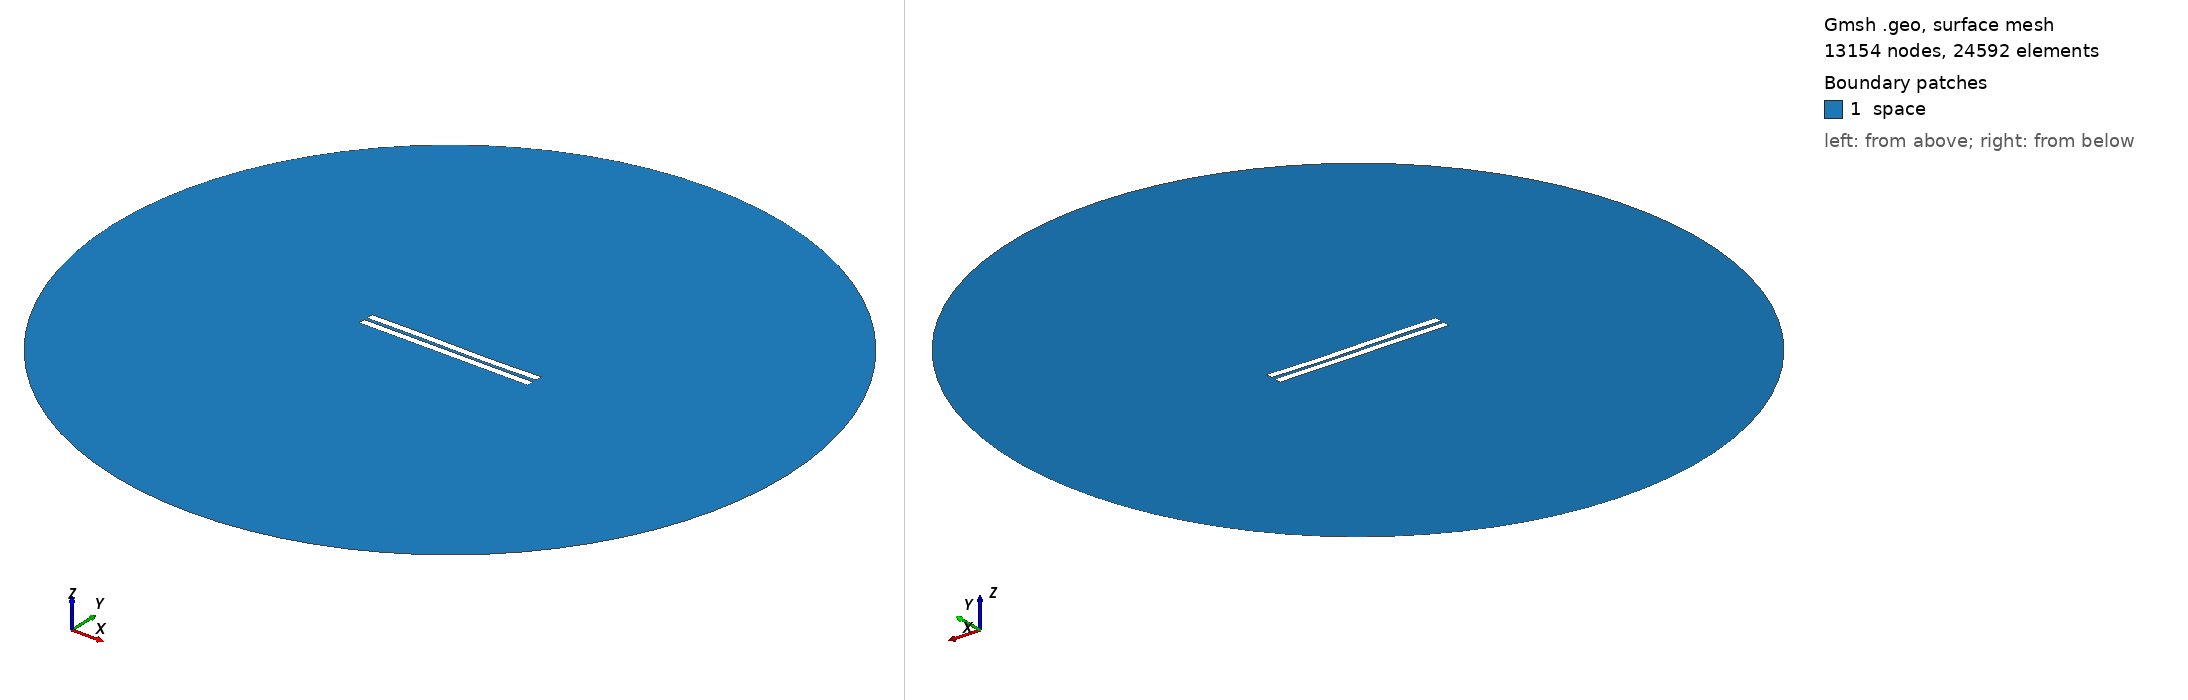

Gmsh geometry script, surface-meshed: 13154 nodes, 24592 surface elements. Boundary patches (legend numbers): 1 space. Left view from above one corner, right view from below the opposite corner. Legend entries are the model's physical surfaces. The drawing asked Gmsh for element sizes between 1% and 20% of the model's largest extent; the script's own settings can give other sizes.

=== 1548.geo (drawn) ===
//---------------------------------------
// Geometry kernel
//---------------------------------------

SetFactory("OpenCASCADE");



//---------------------------------------
// Parameters of the geometry
//---------------------------------------

// Overetch of the upper plate
overetch = 0.0;

// Distance between the plates
distance = 2.0;

// Discretization over the x axis (for the deformation)
nx = 50; 

// Length of the plate
L = 100 - overetch; 

// Number of modes
n = 4; 

// 1st mode coefficient
coeff(1) = 0.0;
beta(1) = 0.596864 * 3.1415926535 / L;

// 2nd mode coefficient
coeff(2) = -0.075;
beta(2) = 1.49418 * 3.1415926535 / L;

// 3rd mode coefficient
coeff(3) = 0.15;
beta(3) = 2.50025 * 3.1415926535 / L;

// 4th mode coefficient
coeff(4) = 0.0;
beta(4) = 3.49999 * 3.1415926535 / L;



//---------------------------------------
// Upper plate (deformed rectangle)
//---------------------------------------

// Coordiantes of the upper plate
xmin = -50;
xmax = 50 - overetch;

// Height of the upper plate
yheight = 4 - 2 * overetch;

// Indexes of the points
UpperID[] = {};
LowerID[] = {};
LeftID[] = {};
RightID[] = {};

// Point index
p = 1;

// Horizontal edges
For i In {1:nx}
    x = xmin + (i-1)*(xmax - xmin)/(nx-1);

    y_bottom = distance / 2 + overetch;
    For j In {1:n}
        C = (Cosh(beta(j)*L) + Cos(beta(j)*L)) / (Sinh(beta(j)*L) + Sin(beta(j)*L));
        y_bottom  = y_bottom + coeff(j) * (Cosh(beta(j)*(x+50)) - Cos(beta(j)*(x+50)) - C * (Sinh(beta(j)*(x+50)) - Sin(beta(j)*(x+50))));
    EndFor

    y_top = y_bottom + yheight;

    Point(p) = {x, y_top, 0, 1.0};
    UpperID[i] = p;
    p = p + 1;

    Point(p) = {x, y_bottom, 0, 1.0};
    LowerID[i] = p;
    p = p + 1;
EndFor

// Create point lists
UpperPts[] = {}; LowerPts[] = {};
For i In {1:nx}
  UpperPts[] += {UpperID[i]};
  LowerPts[] += {LowerID[i]};
EndFor

// Build splines
Spline(1) = {UpperPts[]};
Spline(2) = {LowerPts[]};
Line(3) = {LowerPts[nx-1], UpperPts[nx-1]};
Line(4) = {LowerPts[0], UpperPts[0]};

// Build the plane surface
Curve Loop(1) = {2, 3, -1, -4};
Plane Surface(1) = {1};



//---------------------------------------
// Lower plate (rectangle)
//---------------------------------------

// Vertices
Point(1001) = {-50, -1, 0, 1.0};
Point(1002) = { 50, -1, 0, 1.0};
Point(1003) = { 50,  -5, 0, 1.0};
Point(1004) = {-50,  -5, 0, 1.0};

// Edges
Line(5) = {1001, 1002};
Line(6) = {1002, 1003};
Line(7) = {1003, 1004};
Line(8) = {1004, 1001};

// Plane surface
Line Loop(2) = {5, 6, 7, 8};
Plane Surface(2) = {2}; 



//---------------------------------------
// Outer (fictious) boundary
//---------------------------------------

// Points
Point(1005) = {0, 0, 0};       // Center
Point(1006) = {200, 0, 0};     // Start point
Point(1007) = {0, 200, 0};     // 90 degrees
Point(1008) = {-200, 0, 0};    // 180 degrees
Point(1009) = {0, -200, 0};    // 270 degrees

// Circle arcs (each needs start, center, end)
Circle(9) = {1006, 1005, 1007};
Circle(10) = {1007, 1005, 1008};
Circle(11) = {1008, 1005, 1009};
Circle(12) = {1009, 1005, 1006};

// Plane surface for the entire domain
Curve Loop(3) = {9, 10, 11, 12};
Surface(3) = {3};

// Subtract the plates from the whole domain to obtain the actual domain where we want to solve the equations
BooleanDifference{ Surface{3}; Delete; }{ Surface{1}; Surface{2}; Delete; }




//---------------------------------------
// Transfinite Lines/Curves
//---------------------------------------

// Set the number of points on the boundaries
r = 7;

// Plates
Transfinite Curve {1, 2} = 50*r Using Progression 1;
Transfinite Curve {3, 4} = 2*r Using Progression 1;
Transfinite Line {5, 7} = 50*r Using Progression 1;
Transfinite Line {6, 8} = 2*r Using Progression 1;

// Outer boundary
Transfinite Line {9, 10, 11, 12} = 20 Using Progression 1;



//---------------------------------------
// Physical groups
//---------------------------------------                

// Physical curves (boundaries)
Physical Line("force_segment", 10) = {2};
Physical Line("upper_plate", 11) = {1, 3, 4};
Physical Line("lower_plate", 12) = {5, 6, 7, 8};
Physical Line("boundary", 20) = {9, 10, 11, 12};

// Physical Surfaces
Physical Surface("space", 30) = {3};



//---------------------------------------
// 6. Generate the Mesh
//---------------------------------------

// 2D mesh generation
Mesh 2;
